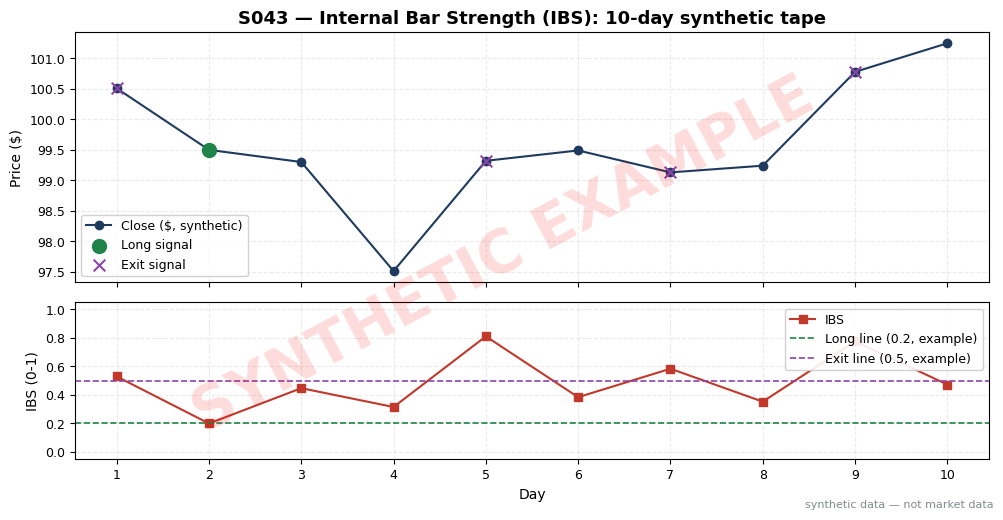

Source code (Python): (Note: this script raises an exception after producing the figure.)
import matplotlib
matplotlib.use("Agg")  # headless render on the Mac/VM
import matplotlib.pyplot as plt
import numpy as np

# ---- HOUSE STYLE (do not restyle) ----
plt.rcParams.update({
    "figure.figsize": (10, 5.2),
    "figure.dpi": 150,
    "savefig.dpi": 150,
    "font.family": "DejaVu Sans",
    "font.size": 10,
    "axes.titlesize": 13,
    "axes.titleweight": "bold",
    "axes.labelsize": 10,
    "axes.grid": True,
    "grid.alpha": 0.25,
    "grid.linestyle": "--",
    "xtick.labelsize": 9,
    "ytick.labelsize": 9,
    "legend.fontsize": 9,
    "legend.framealpha": 0.9,
})
PALETTE = {
    "price":   "#1f3a5f",  # dark navy — primary price/equity line
    "signal":  "#c0392b",  # red — signal / entries
    "signal2": "#8e44ad",  # purple — secondary signal
    "volume":  "#7f8c8d",  # grey — volume bars
    "band":    "#aed6f1",  # light blue — bands / fill
    "profit":  "#1e8449",  # green — profits / long
    "loss":    "#922b21",  # dark red — losses / short
    "zero":    "#2c3e50",  # baseline
}

# ---- SYNTHETIC TAPE (rng-drawn, seed stated) ----
rng = np.random.default_rng(49)
base = 100.0
closes = [base]
highs, lows, opens = [], [], []
for i in range(10):
    drift = 0.4 * np.sin(i * 1.1) + rng.normal(0, 0.9)
    o = closes[-1]
    c = o + drift
    span = abs(rng.normal(2.4, 0.5))
    skew = rng.uniform(-0.45, 0.45)          # where the close lands inside the range
    h = max(o, c) + span * (0.5 - skew) / 2 + abs(span) * 0.25
    l = min(o, c) - span * (0.5 + skew) / 2 - abs(span) * 0.25
    opens.append(o); highs.append(h); lows.append(l); closes.append(c)
opens, highs, lows = (np.round(np.array(x), 2) for x in (opens, highs, lows))
closes = np.round(np.array(closes[1:]), 2)

ibs = (closes - lows) / (highs - lows)   # in [0, 1]

ENTRY, EXIT = 0.2, 0.5   # example thresholds — not an institutional standard
print("Day   Open    High     Low   Close    IBS")
for t in range(10):
    print(f"D{t+1:<4d}{opens[t]:>6.2f} {highs[t]:>7.2f} {lows[t]:>7.2f} {closes[t]:>7.2f}  {ibs[t]:>6.3f}")

long_days = [t for t in range(10) if ibs[t] < ENTRY]
exit_days = [t for t in range(10) if ibs[t] >= EXIT]
print("Long-signal days (IBS<0.2):", [f"D{t+1}" for t in long_days])
print("Exit-signal days (IBS>=0.5):", [f"D{t+1}" for t in exit_days])

days = np.arange(1, 11)
fig, (ax1, ax2) = plt.subplots(2, 1, sharex=True, gridspec_kw={"height_ratios": [1.6, 1]})
ax1.set_title("S043 — Internal Bar Strength (IBS): 10-day synthetic tape")
ax1.plot(days, closes, marker="o", color=PALETTE["price"], label="Close ($, synthetic)")
for t in long_days:
    ax1.scatter([t + 1], [closes[t]], s=100, color=PALETTE["profit"], zorder=5,
                label="Long signal" if t == long_days[0] else None)
for t in exit_days:
    ax1.scatter([t + 1], [closes[t]], s=70, marker="x", color=PALETTE["signal2"],
                zorder=5, label="Exit signal" if t == exit_days[0] else None)
ax1.set_ylabel("Price ($)")
ax1.legend(loc="best")
ax2.plot(days, ibs, marker="s", color=PALETTE["signal"], label="IBS")
ax2.axhline(ENTRY, color=PALETTE["profit"], ls="--", lw=1.2, label=f"Long line ({ENTRY}, example)")
ax2.axhline(EXIT, color=PALETTE["signal2"], ls="--", lw=1.2, label=f"Exit line ({EXIT}, example)")
ax2.set_ylabel("IBS (0-1)")
ax2.set_xlabel("Day")
ax2.set_ylim(-0.05, 1.05)
ax2.set_xticks(days)
ax2.legend(loc="upper right")

# ---- SYNTHETIC WATERMARK (mandatory) ----
fig = plt.gcf()
fig.text(0.5, 0.5, "SYNTHETIC EXAMPLE", fontsize=42, color="red", alpha=0.14,
         ha="center", va="center", rotation=28, weight="bold", zorder=10)
fig.text(0.99, 0.01, "synthetic data — not market data", fontsize=8, color="#7f8c8d",
         ha="right", va="bottom")
plt.tight_layout()
plt.savefig("images/S043_example.png", bbox_inches="tight")  # <-- use the chapter's ID
plt.close()
print("wrote images/S043_example.png")
